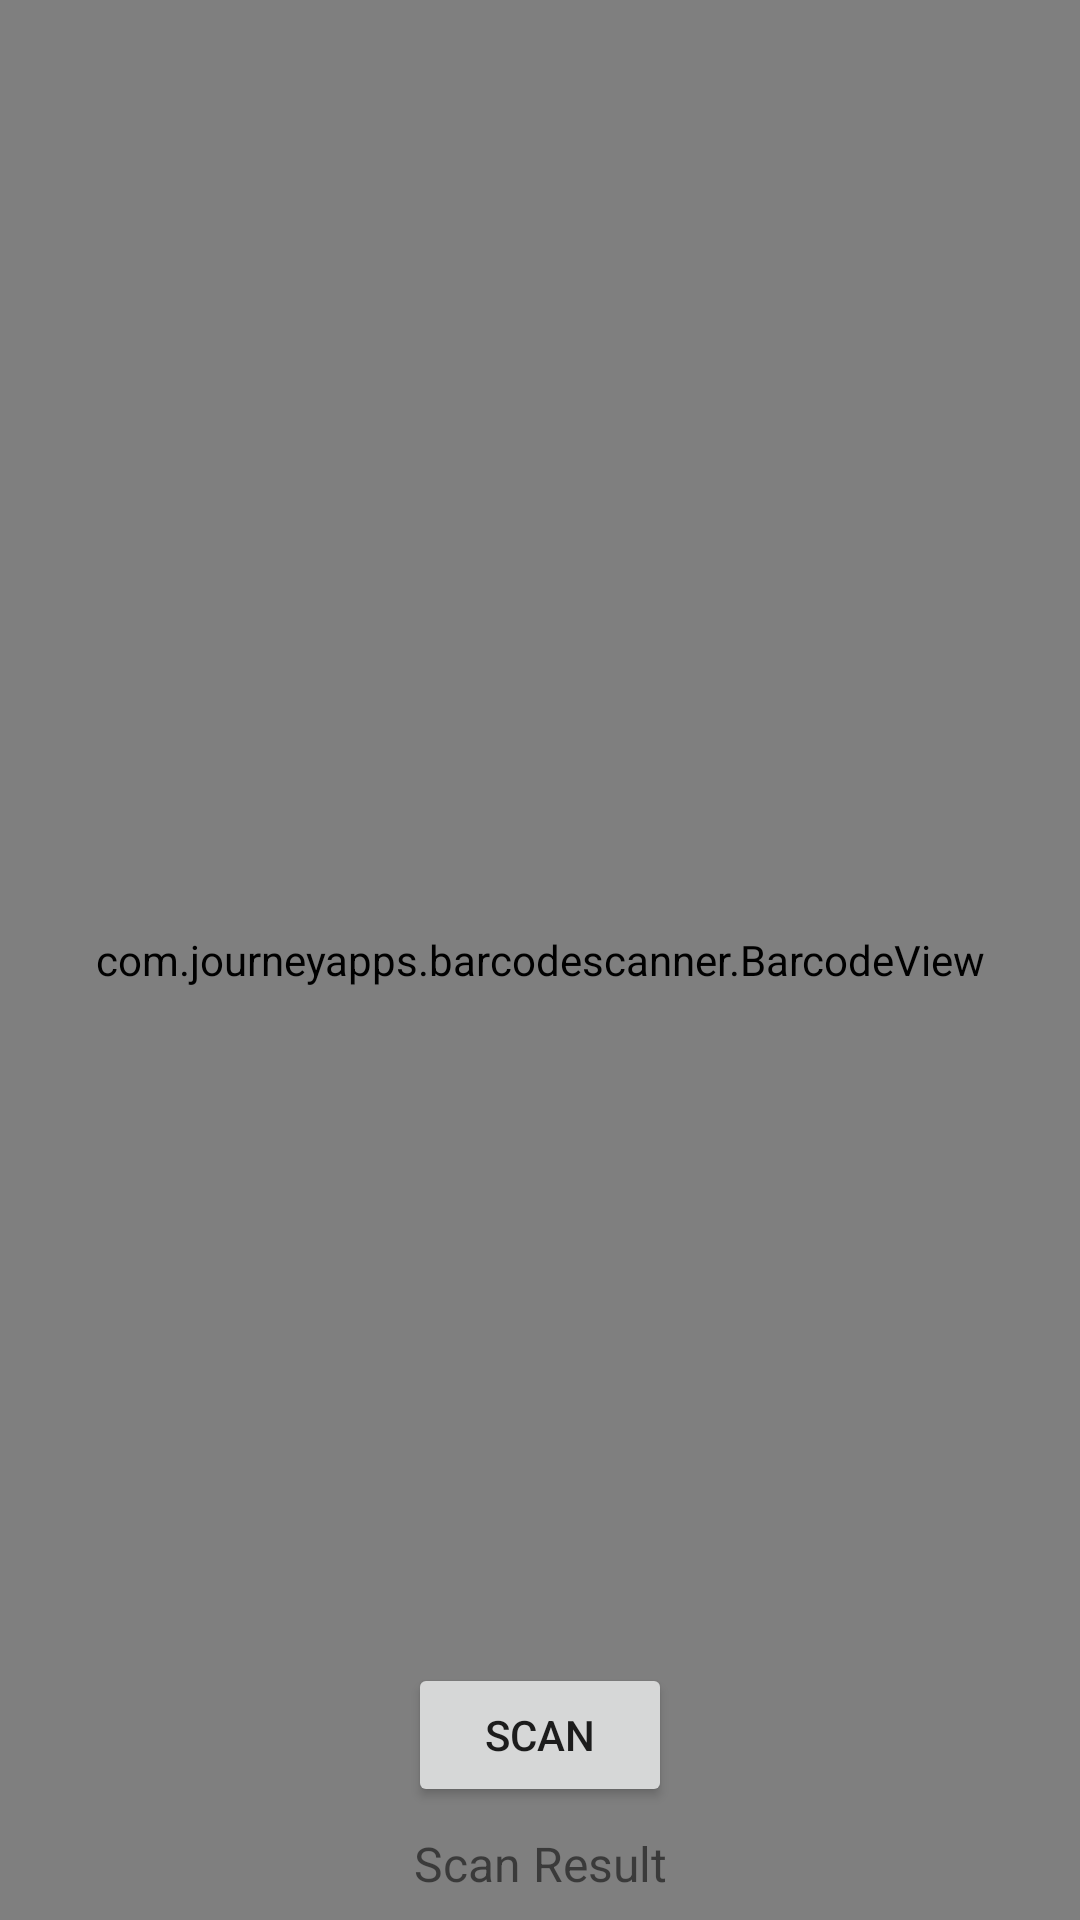

Produce the Android XML layout that renders to this screen, including the resource entries it uses.
<!-- AndroidManifest.xml: application theme Theme.ScanIt -->
<!-- res/layout/activity_main.xml -->
<?xml version="1.0" encoding="utf-8"?>
<androidx.constraintlayout.widget.ConstraintLayout
    xmlns:android="http://schemas.android.com/apk/res/android"
    xmlns:app="http://schemas.android.com/apk/res-auto"
    xmlns:tools="http://schemas.android.com/tools"
    android:layout_width="match_parent"
    android:layout_height="match_parent"
    tools:context=".ui.home.MainActivity">

    <com.journeyapps.barcodescanner.BarcodeView
        android:id="@+id/scannerView"
        android:layout_width="0dp"
        android:layout_height="0dp"
        app:layout_constraintBottom_toBottomOf="parent"
        app:layout_constraintEnd_toEndOf="parent"
        app:layout_constraintStart_toStartOf="parent"
        app:layout_constraintTop_toTopOf="parent" />

    <Button
        android:id="@+id/scanBtn"
        android:layout_width="wrap_content"
        android:layout_height="wrap_content"
        android:layout_marginBottom="8dp"
        android:text="Scan"
        android:textSize="14sp"
        app:layout_constraintBottom_toTopOf="@+id/scanResultTv"
        app:layout_constraintEnd_toEndOf="parent"
        app:layout_constraintStart_toStartOf="parent" />

    <TextView
        android:id="@+id/scanResultTv"
        android:layout_width="wrap_content"
        android:layout_height="wrap_content"
        android:layout_marginBottom="8dp"
        android:text="Scan Result"
        android:textSize="16sp"
        app:layout_constraintBottom_toBottomOf="parent"
        app:layout_constraintEnd_toEndOf="parent"
        app:layout_constraintStart_toStartOf="parent" />

</androidx.constraintlayout.widget.ConstraintLayout>
<!-- resources referenced by this layout -->
<resources>
  <style name="Theme.ScanIt" parent="Theme.MaterialComponents.DayNight.DarkActionBar">
          
          <item name="colorPrimary">@color/purple_500</item>
          <item name="colorPrimaryVariant">@color/purple_700</item>
          <item name="colorOnPrimary">@color/white</item>
          
          <item name="colorSecondary">@color/teal_200</item>
          <item name="colorSecondaryVariant">@color/teal_700</item>
          <item name="colorOnSecondary">@color/black</item>
          
          <item name="android:statusBarColor" tools:targetApi="l">?attr/colorPrimaryVariant</item>
          
      </style>
  <!-- not gathered from this repository: default colours our renderer supplied (Android Studio template values) -->
  <color name="purple_500">#FF6200EE</color>
  <color name="purple_700">#FF3700B3</color>
  <color name="teal_200">#FF03DAC5</color>
  <color name="teal_700">#FF018786</color>
  <color name="black">#FF000000</color>
  <color name="white">#FFFFFFFF</color>
</resources>
